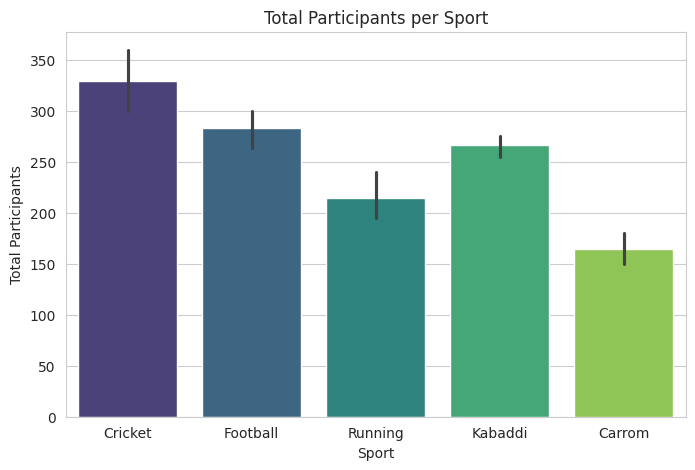
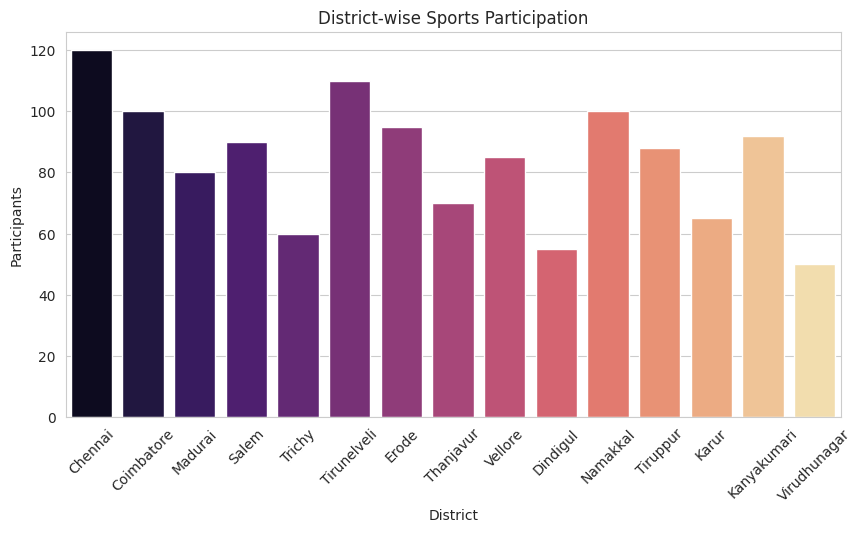
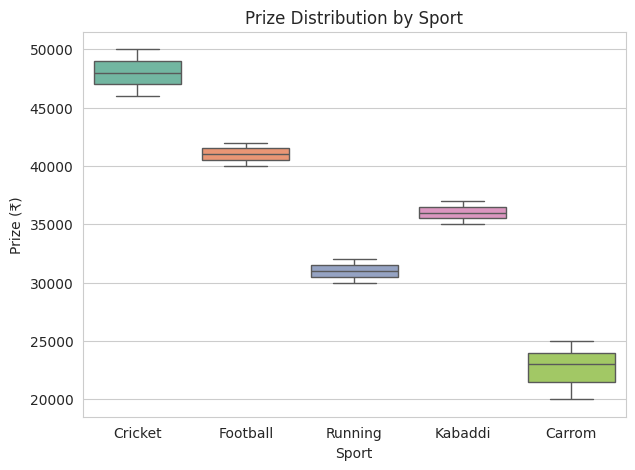
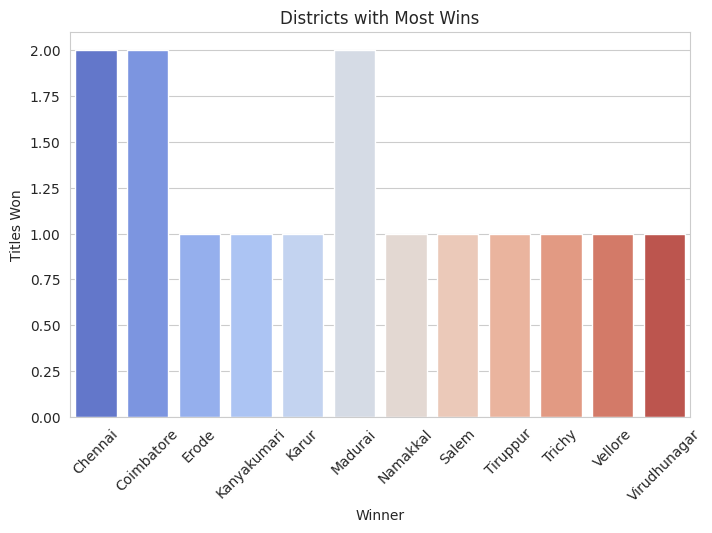
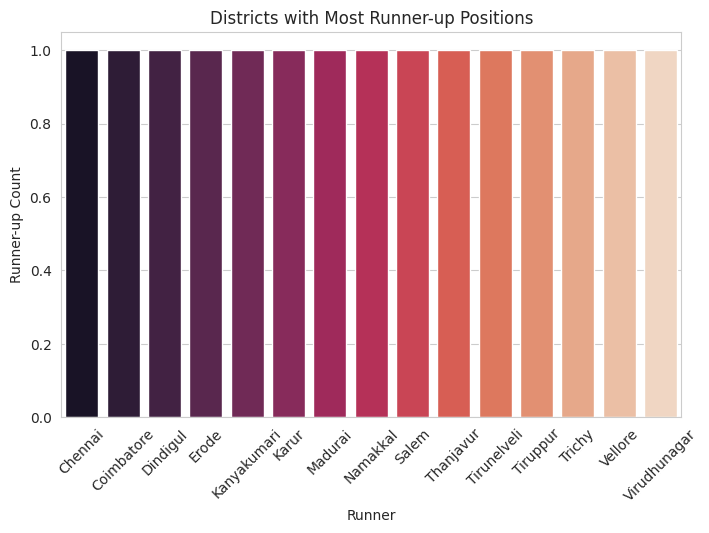

Python code for these plots, in order:
import pandas as pd
import matplotlib.pyplot as plt
import seaborn as sns

# Set visualization style
sns.set_style("whitegrid")

# -----------------------------
# 🎯 Create Dataset
# -----------------------------
data = pd.DataFrame({
    "District": [
        "Chennai", "Coimbatore", "Madurai", "Salem", "Trichy",
        "Tirunelveli", "Erode", "Thanjavur", "Vellore", "Dindigul",
        "Namakkal", "Tiruppur", "Karur", "Kanyakumari", "Virudhunagar"
    ],
    "Sport": [
        "Cricket", "Football", "Running", "Kabaddi", "Carrom",
        "Cricket", "Football", "Running", "Kabaddi", "Carrom",
        "Cricket", "Football", "Running", "Kabaddi", "Carrom"
    ],
    "Participants": [120, 100, 80, 90, 60, 110, 95, 70, 85, 55, 100, 88, 65, 92, 50],
    "Winner": [
        "Chennai", "Coimbatore", "Madurai", "Trichy", "Salem",
        "Chennai", "Coimbatore", "Erode", "Vellore", "Madurai",
        "Namakkal", "Tiruppur", "Karur", "Kanyakumari", "Virudhunagar"
    ],
    "Runner": [
        "Madurai", "Erode", "Trichy", "Chennai", "Coimbatore",
        "Salem", "Vellore", "Thanjavur", "Dindigul", "Tirunelveli",
        "Tiruppur", "Namakkal", "Kanyakumari", "Virudhunagar", "Karur"
    ],
    "Prize (₹)": [50000, 40000, 30000, 35000, 20000, 48000, 42000, 31000, 37000, 25000, 46000, 41000, 32000, 36000, 23000]
})

print("🏅 Sample Data:\n", data.head())

# -----------------------------
# 📊 Summary Statistics
# -----------------------------
print("\n📈 Summary Statistics:")
print(data.describe())

# -----------------------------
# 🥇 Sport-wise total participants
# -----------------------------
plt.figure(figsize=(8,5))
sns.barplot(x="Sport", y="Participants", data=data, estimator=sum, palette="viridis")
plt.title("Total Participants per Sport")
plt.ylabel("Total Participants")
plt.show()

# -----------------------------
# 🏆 District-wise participation count
# -----------------------------
plt.figure(figsize=(10,5))
sns.barplot(x="District", y="Participants", data=data, palette="magma")
plt.title("District-wise Sports Participation")
plt.xticks(rotation=45)
plt.show()

# -----------------------------
# 💰 Prize distribution by sport
# -----------------------------
plt.figure(figsize=(7,5))
sns.boxplot(x="Sport", y="Prize (₹)", data=data, palette="Set2")
plt.title("Prize Distribution by Sport")
plt.show()

# -----------------------------
# 📍 Winners by sport
# -----------------------------
winner_count = data.groupby("Winner")["Sport"].count().reset_index()
winner_count.rename(columns={"Sport": "Titles Won"}, inplace=True)

plt.figure(figsize=(8,5))
sns.barplot(x="Winner", y="Titles Won", data=winner_count, palette="coolwarm")
plt.title("Districts with Most Wins")
plt.xticks(rotation=45)
plt.show()

# -----------------------------
# 🥈 Runner-up analysis
# -----------------------------
runner_count = data.groupby("Runner")["Sport"].count().reset_index()
runner_count.rename(columns={"Sport": "Runner-up Count"}, inplace=True)

plt.figure(figsize=(8,5))
sns.barplot(x="Runner", y="Runner-up Count", data=runner_count, palette="rocket")
plt.title("Districts with Most Runner-up Positions")
plt.xticks(rotation=45)
plt.show()

# -----------------------------
# 🧠 Insights
# -----------------------------
print("\n🏁 Insights:")
top_winner = winner_count.loc[winner_count['Titles Won'].idxmax(), 'Winner']
top_participation = data.loc[data['Participants'].idxmax(), 'District']
print(f"🏆 Top Winning District: {top_winner}")
print(f"👥 Most Participants from: {top_participation}")
